Image classification data set "dataset" (itxkabix/VisionR on GitHub). Class labels (2): non seizure, seizure.

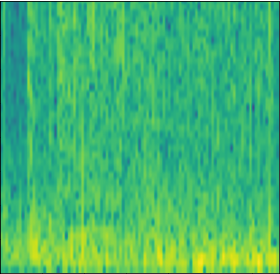
Label: seizure

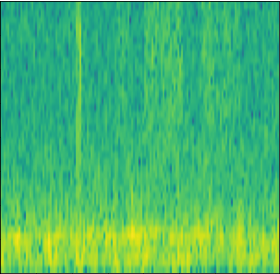
Label: non seizure

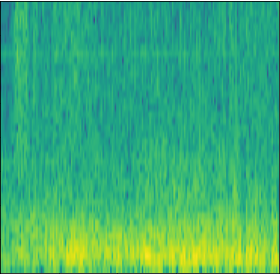
Label: seizure

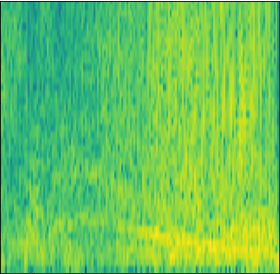
Label: seizure

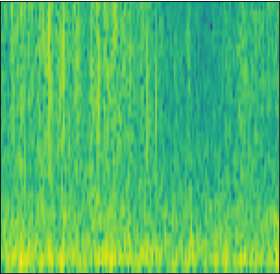
Label: non seizure

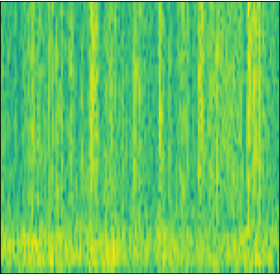
Label: non seizure
